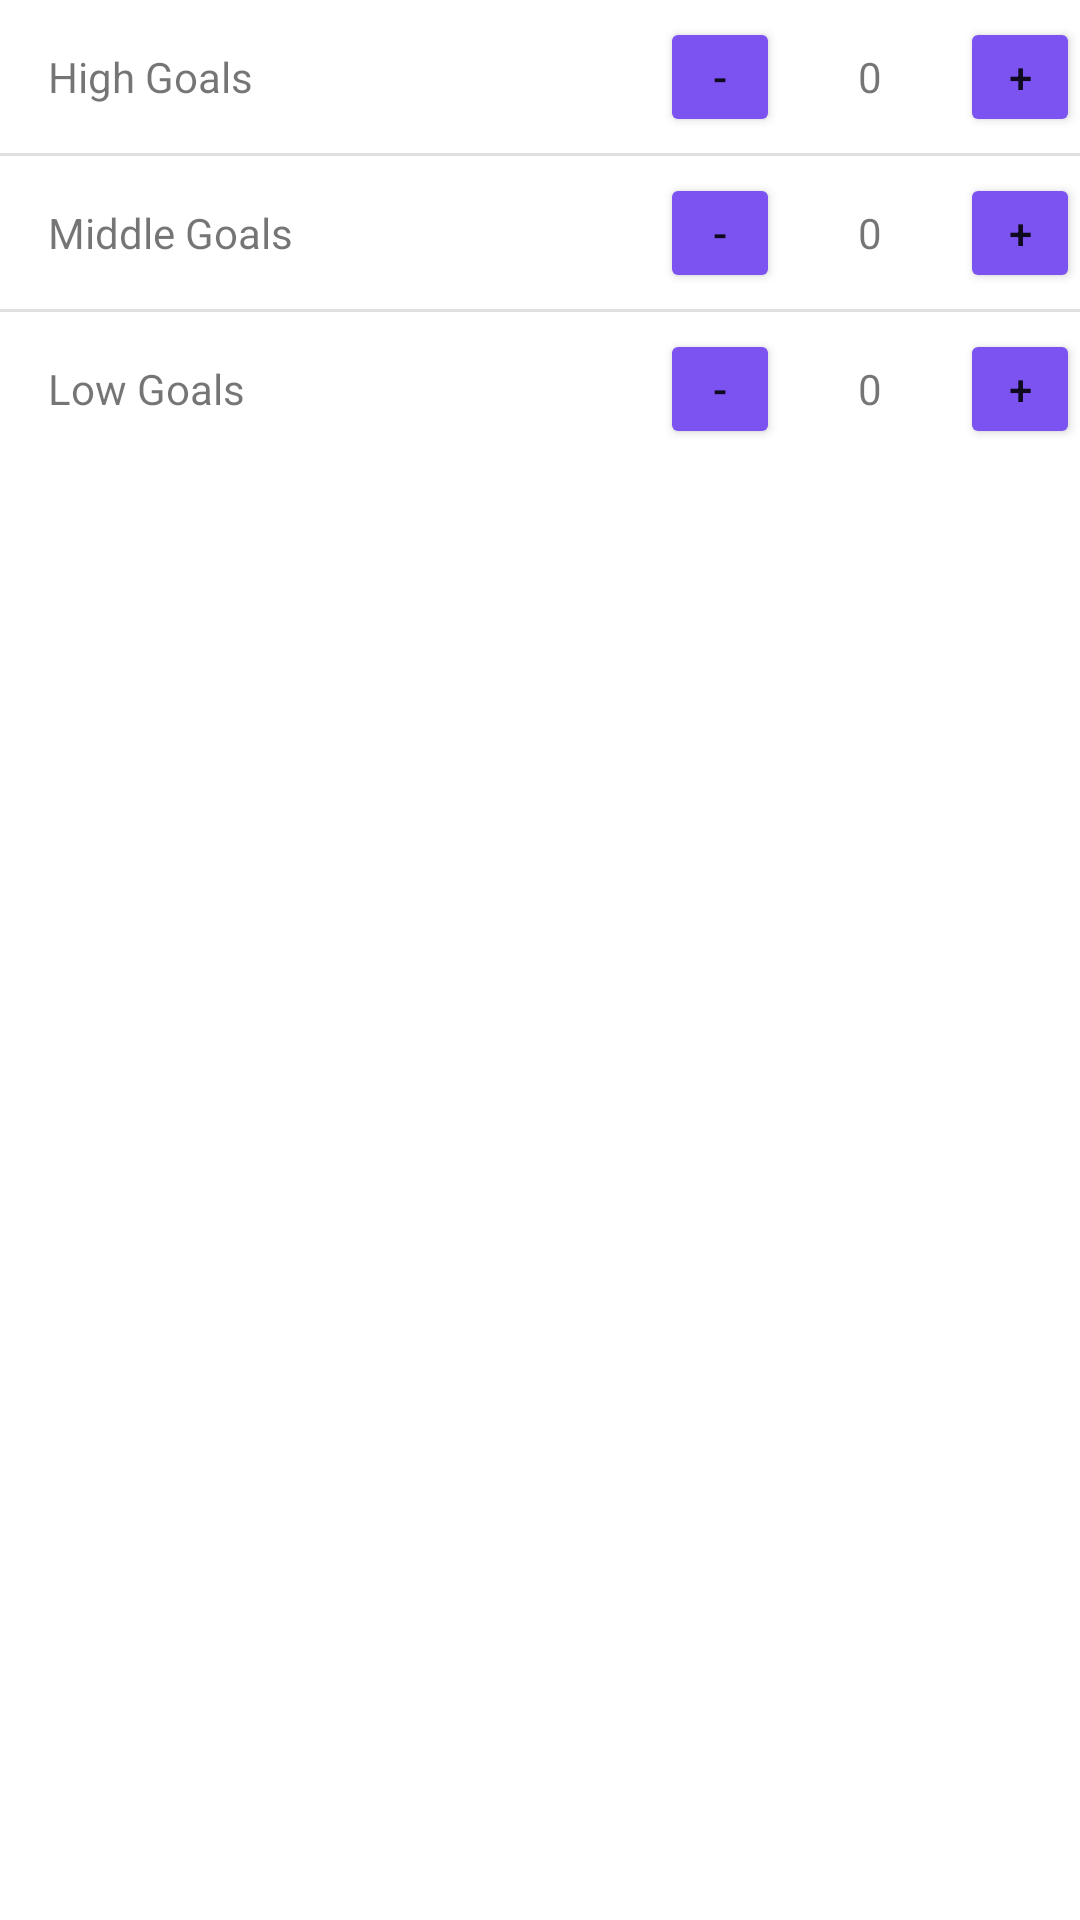

Android layout source for this screen:
<!-- AndroidManifest.xml: application theme Theme.TeamTrackAndroid -->
<!-- res/layout/tele_scoring.xml -->
<?xml version="1.0" encoding="utf-8"?>
<LinearLayout xmlns:android="http://schemas.android.com/apk/res/android"
    android:orientation="vertical" android:layout_width="match_parent"
    android:layout_height="match_parent">
    <LinearLayout
        android:layout_width="match_parent"
        android:layout_height="wrap_content"
        android:orientation="horizontal">
        <TextView
            android:layout_width="wrap_content"
            android:layout_height="wrap_content"
            android:text="@string/high_goals"
            android:padding="@dimen/counter_text_padding"/>
        <Space
            android:layout_width="0dp"
            android:layout_height="wrap_content"
            android:layout_weight="2" />

        <LinearLayout
            android:layout_width="wrap_content"
            android:layout_height="wrap_content">

            <Button
                android:id="@+id/teleHighGoalDown"
                android:layout_width="40dp"
                android:layout_height="40dp"
                android:layout_weight="1"
                android:backgroundTint="#7C52F1"
                android:text="@string/minus_sign" />

            <TextView
                android:id="@+id/teleHighGoals"
                android:layout_width="60dp"
                android:layout_height="wrap_content"
                android:padding="@dimen/counter_text_padding"
                android:text="@string/zero"
                android:textAlignment="center" />

            <Button
                android:id="@+id/teleHighGoalUp"
                android:layout_width="40dp"
                android:layout_height="40dp"
                android:layout_weight="1"
                android:backgroundTint="#7C52F1"
                android:text="@string/plus_sign" />
        </LinearLayout>
    </LinearLayout>

    <View
        android:id="@+id/divider6"
        android:layout_width="match_parent"
        android:layout_height="1dp"
        android:background="?android:attr/listDivider" />

    <LinearLayout
        android:layout_width="match_parent"
        android:layout_height="wrap_content"
        android:orientation="horizontal">
        <TextView
            android:layout_width="wrap_content"
            android:layout_height="wrap_content"
            android:text="@string/middle_goals"
            android:padding="@dimen/counter_text_padding"/>
        <Space
            android:layout_width="0dp"
            android:layout_height="wrap_content"
            android:layout_weight="2" />

        <LinearLayout
            android:layout_width="wrap_content"
            android:layout_height="wrap_content">

            <Button
                android:id="@+id/teleMiddleGoalDown"
                android:layout_width="40dp"
                android:layout_height="40dp"
                android:layout_weight="1"
                android:backgroundTint="#7C52F1"
                android:text="@string/minus_sign" />

            <TextView
                android:id="@+id/teleMiddleGoals"
                android:layout_width="60dp"
                android:layout_height="wrap_content"
                android:padding="@dimen/counter_text_padding"
                android:text="@string/zero"
                android:textAlignment="center" />

            <Button
                android:id="@+id/teleMiddleGoalUp"
                android:layout_width="40dp"
                android:layout_height="40dp"
                android:layout_weight="1"
                android:backgroundTint="#7C52F1"
                android:text="@string/plus_sign" />

        </LinearLayout>
    </LinearLayout>

    <View
        android:id="@+id/divider7"
        android:layout_width="match_parent"
        android:layout_height="1dp"
        android:background="?android:attr/listDivider" />

    <LinearLayout
        android:layout_width="match_parent"
        android:layout_height="wrap_content"
        android:orientation="horizontal">
        <TextView
            android:layout_width="wrap_content"
            android:layout_height="wrap_content"
            android:text="@string/low_goals"
            android:padding="@dimen/counter_text_padding"/>
        <Space
            android:layout_width="0dp"
            android:layout_height="wrap_content"
            android:layout_weight="2" />

        <LinearLayout
            android:layout_width="wrap_content"
            android:layout_height="wrap_content">

            <Button
                android:id="@+id/teleLowGoalDown"
                android:layout_width="40dp"
                android:layout_height="40dp"
                android:layout_weight="1"
                android:backgroundTint="#7C52F1"
                android:text="@string/minus_sign" />

            <TextView
                android:id="@+id/teleLowGoals"
                android:layout_width="60dp"
                android:layout_height="wrap_content"
                android:padding="@dimen/counter_text_padding"
                android:text="@string/zero"
                android:textAlignment="center" />

            <Button
                android:id="@+id/teleLowGoalUp"
                android:layout_width="40dp"
                android:layout_height="40dp"
                android:layout_weight="1"
                android:backgroundTint="#7C52F1"
                android:text="@string/plus_sign" />
        </LinearLayout>
    </LinearLayout>
</LinearLayout>
<!-- resources referenced by this layout -->
<resources>
  <dimen name="counter_text_padding">16dp</dimen>
  <string name="high_goals">High Goals</string>
  <string name="low_goals">Low Goals</string>
  <string name="middle_goals">Middle Goals</string>
  <string name="minus_sign">-</string>
  <string name="plus_sign">+</string>
  <string name="zero">0</string>
  <style name="Theme.TeamTrackAndroid" parent="Theme.MaterialComponents.DayNight.DarkActionBar">
          
          <item name="colorPrimary">@color/purple_500</item>
          <item name="colorPrimaryVariant">@color/purple_700</item>
          <item name="colorOnPrimary">@color/white</item>
          
          <item name="colorSecondary">@color/teal_200</item>
          <item name="colorSecondaryVariant">@color/teal_700</item>
          <item name="colorOnSecondary">@color/black</item>
          
          <item name="android:statusBarColor" tools:targetApi="l">?attr/colorPrimaryVariant</item>
          
      </style>
  <!-- not gathered from this repository: default colours our renderer supplied (Android Studio template values) -->
  <color name="purple_500">#FF6200EE</color>
  <color name="purple_700">#FF3700B3</color>
  <color name="teal_200">#FF03DAC5</color>
  <color name="teal_700">#FF018786</color>
  <color name="black">#FF000000</color>
  <color name="white">#FFFFFFFF</color>
</resources>
